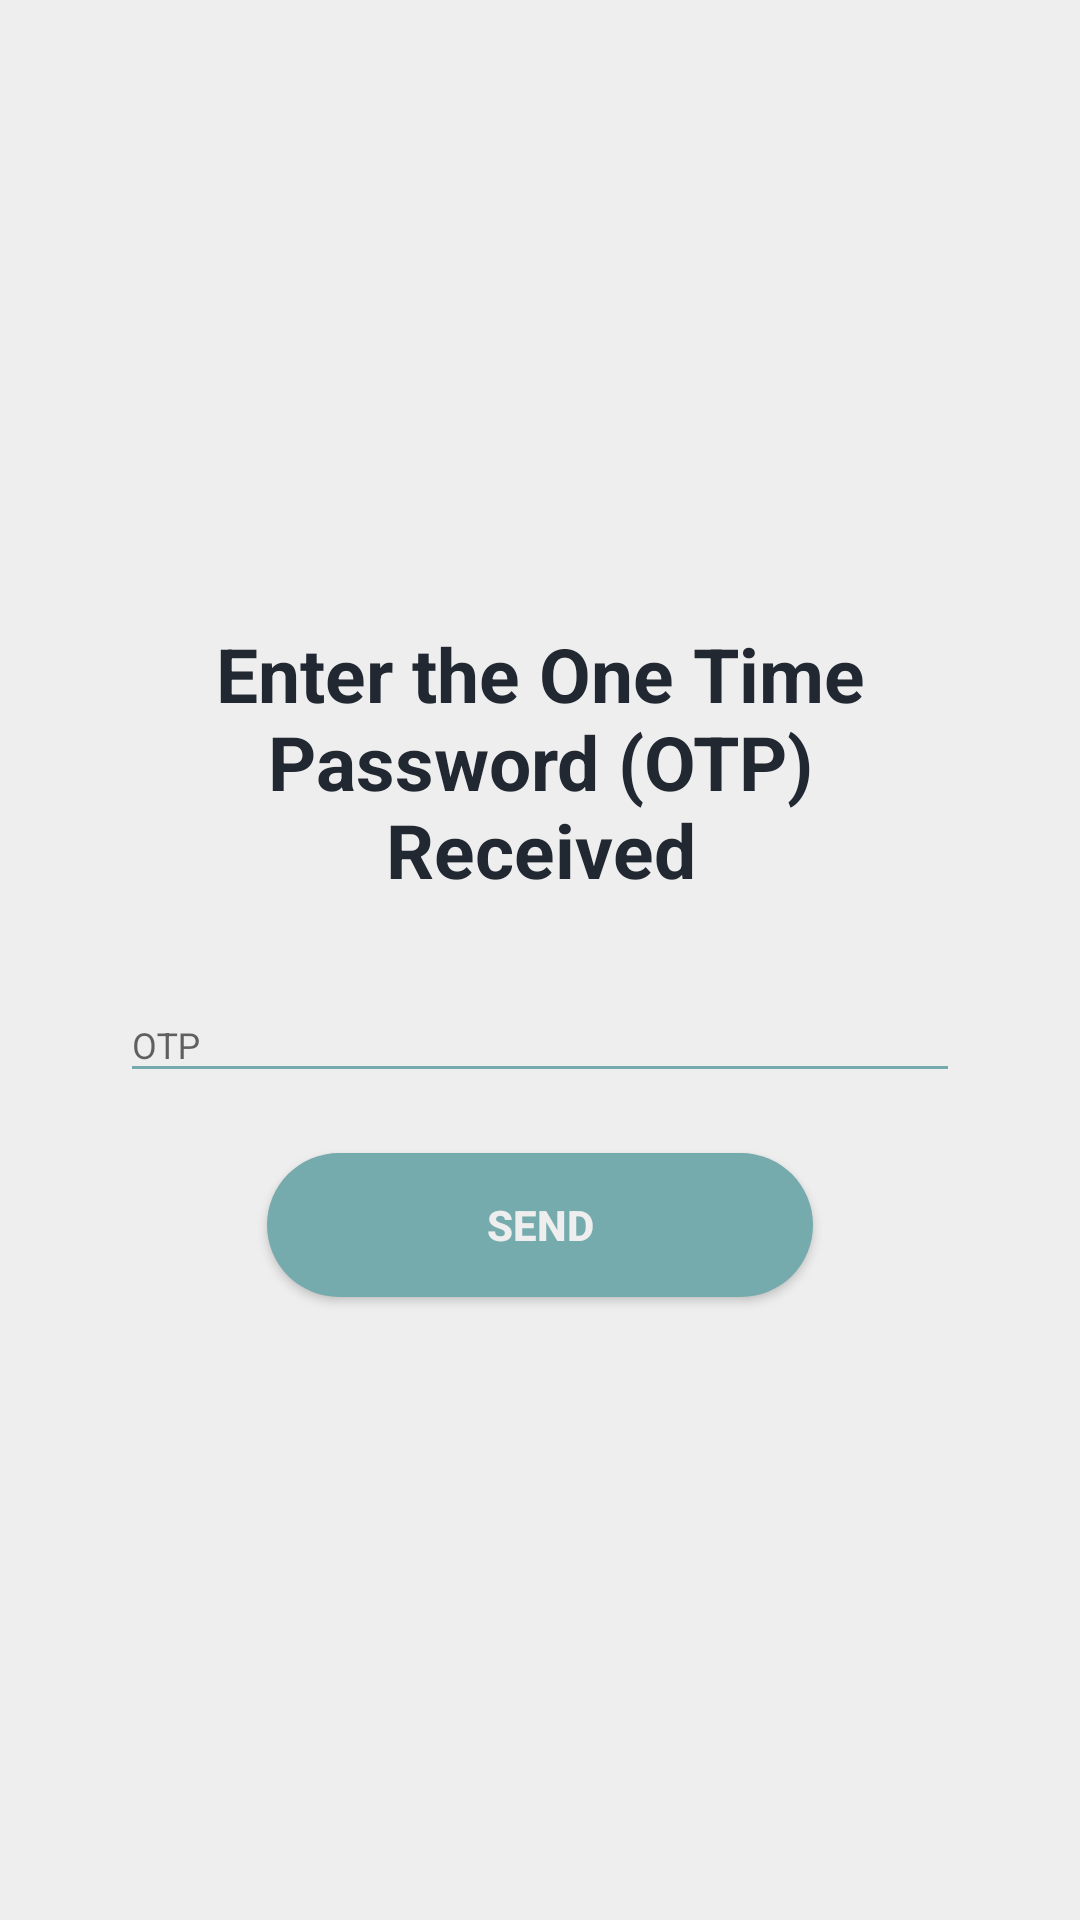

The Android layout XML behind this screen, and the referenced resources:
<!-- AndroidManifest.xml: activity theme AppTheme.NoActionBar -->
<!-- res/layout/activity_enter_otp.xml -->
<?xml version="1.0" encoding="utf-8"?>
<LinearLayout xmlns:android="http://schemas.android.com/apk/res/android"
    xmlns:tools="http://schemas.android.com/tools"
    tools:context=".View.Activities.EnterOtpActivity"
    android:background="@color/login_bk_color"
    android:focusableInTouchMode="true"
    android:gravity="center"
    android:layout_gravity="center"
    android:layout_width="match_parent"
    android:layout_height="match_parent"
    android:orientation="vertical"
    android:padding="20dp">

    <TextView
        android:layout_marginStart="20dp"
        android:layout_marginEnd="20dp"
        android:gravity="center"
        style="@style/viewParent.headerText.NoMode"
        android:text="@string/enter_the_one_time_password_otp_received" />


    <com.google.android.material.textfield.TextInputLayout
        android:id="@+id/textInputOTPForPassReset"
        style="@style/parent"
        android:layout_marginStart="20dp"
        android:layout_marginEnd="20dp"
        android:layout_marginTop="@dimen/loginViewsMargin">

        <EditText
            android:id="@+id/editTextOTP"
            style="@style/modifiedEditText"
            android:hint="OTP"
            android:inputType="text"
            android:maxLines="1" />
    </com.google.android.material.textfield.TextInputLayout>


    <androidx.appcompat.widget.AppCompatButton
        android:id="@+id/sendOTPButton"
        style="@style/loginButton"
        android:layout_gravity="center_horizontal"
        android:layout_marginTop="@dimen/loginViewsMargin"
        android:text="@string/send" />

</LinearLayout>
<!-- resources referenced by this layout -->
<resources>
  <color name="login_bk_color">#EEEEEE</color>
  <dimen name="loginViewsMargin">20dp</dimen>
  <string name="enter_the_one_time_password_otp_received">Enter the One Time Password (OTP) Received</string>
  <string name="send">Send</string>
  <style name="loginButton" parent="viewParent">
          <item name="android:background">@drawable/button_background_blue</item>
          <item name="android:textColor">@color/whiteTextColor</item>
          <item name="android:textStyle">bold</item>
      </style>
  <style name="modifiedEditText" parent="parent">
          <item name="android:textSize">@dimen/newsMoreTextSize</item>
          <item name="android:backgroundTint" tools:targetApi="lollipop">@color/primaryTextColor</item>
      </style>
  <style name="parent">
          <item name="android:layout_width">match_parent</item>
          <item name="android:layout_height">wrap_content</item>
      </style>
  <style name="viewParent.headerText.NoMode">
          <item name="android:textColor">@color/darkTextColor</item>
      </style>
  <style name="AppTheme.NoActionBar">
          <item name="windowActionBar">false</item>
          <item name="windowNoTitle">true</item>
      </style>
  <style name="viewParent">
          <item name="android:layout_width">wrap_content</item>
          <item name="android:layout_height">wrap_content</item>
      </style>
  <!-- drawable button_background_blue (drawable) -->
  <?xml version="1.0" encoding="utf-8"?>
  <shape xmlns:android="http://schemas.android.com/apk/res/android" android:shape="rectangle" >
      <corners
          android:radius="26dp" />
  
      <solid
          android:color="@color/themeColor"/>
      
  
      <padding
          android:start="10dp"
          android:top="0dp"
          android:right="0dp"
          android:bottom="0dp" />
      <size
          android:width="182dp"
          android:height="40dp" />
  </shape>
  <color name="whiteTextColor">#EEEEEE</color>
  <dimen name="newsMoreTextSize">12sp</dimen>
  <color name="primaryTextColor">#76ABAE</color>
  <color name="darkTextColor">#222831</color>
  <color name="themeColor">#76ABAE</color>
</resources>
